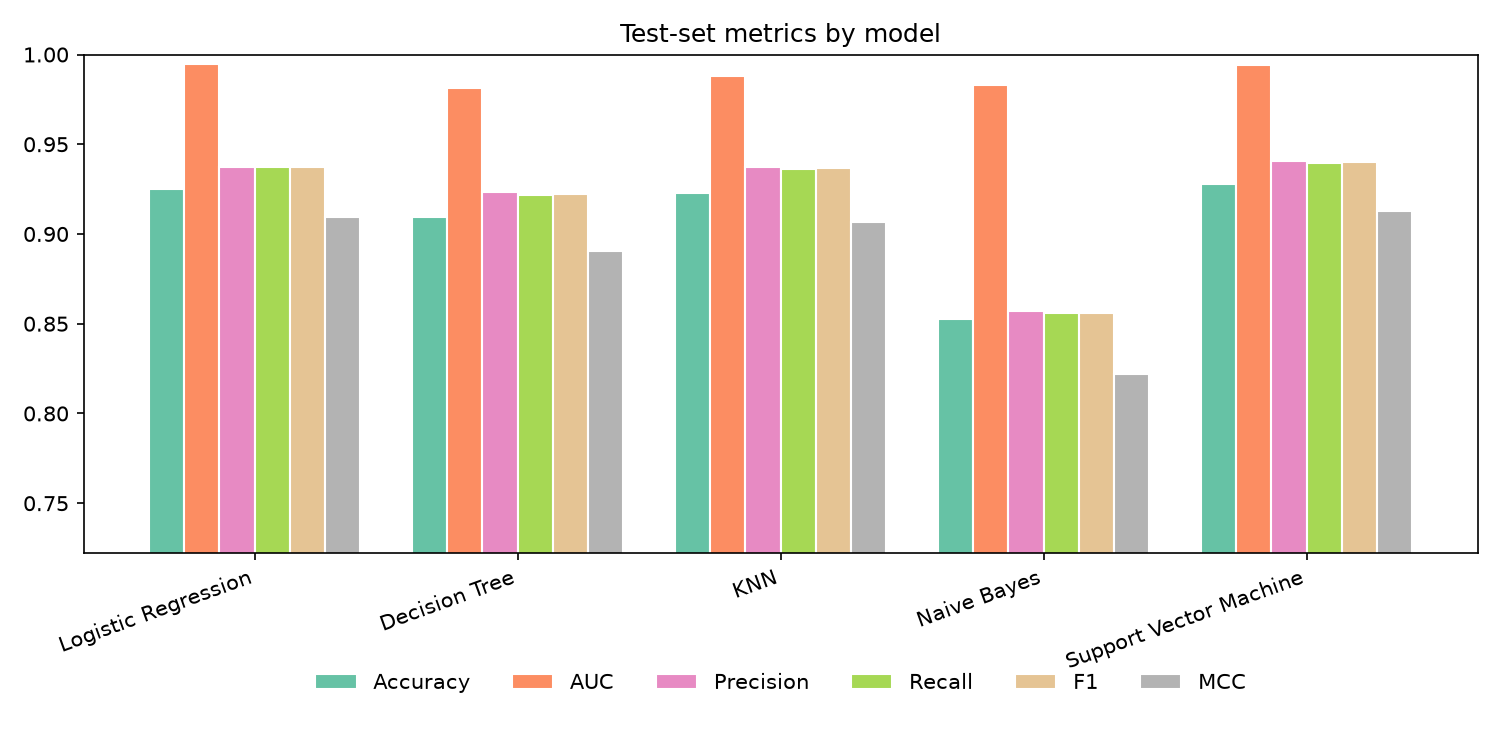

The data file committed next to this chart (first rows):
ML Model Name, Accuracy, AUC, Precision, Recall, F1, MCC
Logistic Regression, 0.9251, 0.9947, 0.9371, 0.9373, 0.9371, 0.9094
Decision Tree, 0.9096, 0.9813, 0.9236, 0.9217, 0.9225, 0.8906
KNN, 0.9228, 0.9882, 0.9374, 0.9364, 0.9369, 0.9067
Naive Bayes, 0.8527, 0.9828, 0.8574, 0.8559, 0.8557, 0.8222
Support Vector Machine, 0.9280, 0.9939, 0.9407, 0.9397, 0.9402, 0.9129
